Photos from the image-classification dataset "dataset" in the GitHub repository Flow12345-SS/Rice-Leaf-Detection. Its 3 classes are: bacterial blight, brown spot, leaf smut.

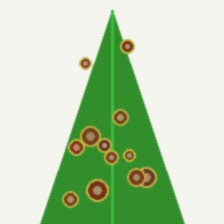
Label: brown spot

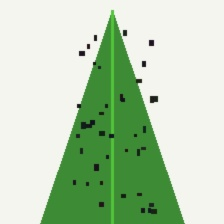
Label: leaf smut

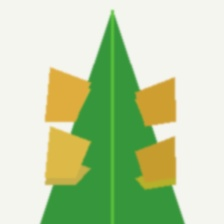
Label: bacterial blight

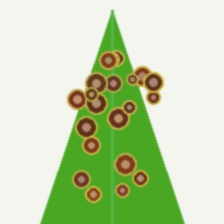
Label: brown spot

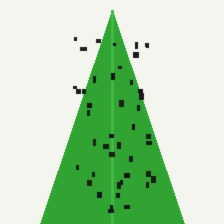
Label: leaf smut

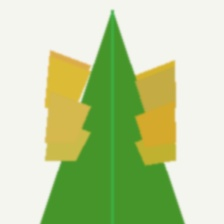
Label: bacterial blight
